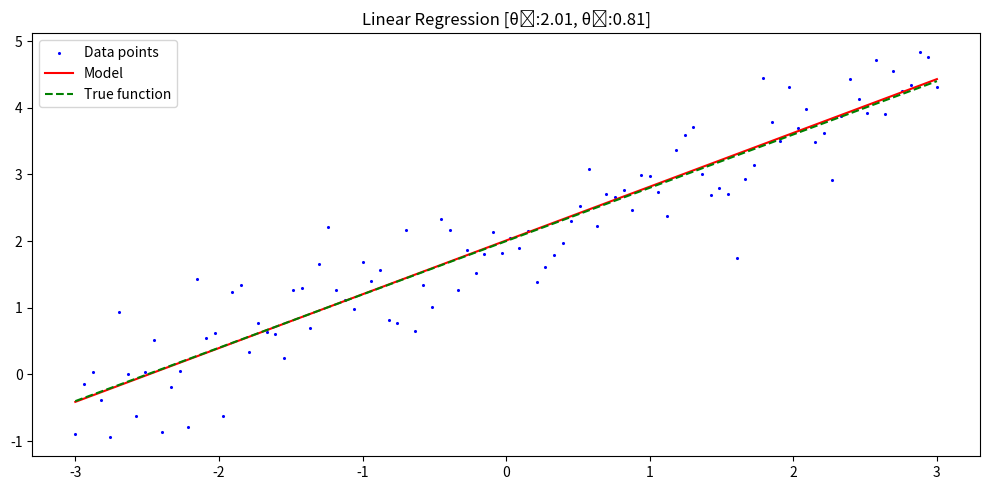

Python code for this plot:
import numpy as np
import matplotlib.pyplot as plt
import os

start_time = os.times()[4]
def f_true ( x ) :
    return 2 + 0.8 * x

# Add after f_true definition
def h(x, theta):
    return theta[0] + theta[1] * x

# dataset {( x , y ) }
xs = np . linspace ( -3 , 3 , 100)
ys = np . array ( [ f_true ( x ) + np . random . randn () *0.5 for x in xs ])
X = np.vstack([np.ones_like(xs), xs]).T  # Add bias term
tht = np.linalg.inv(X.T @ X) @ X.T @ ys

def print_modelo ( theta , xs , ys ) :
    _, ax = plt.subplots(1, 1, figsize=(10, 5))
    
    ax.scatter(xs, ys, color='blue', label='Data points', s=1.5)
    y_pred = [h(x, theta) for x in xs]
    y_true = [f_true(x) for x in xs]
    ax.plot(xs, y_pred, 'r-', label='Model')
    ax.plot(xs, y_true, 'g--', label='True function')
    ax.legend()
    ax.set_title(f"Linear Regression [θ₀:{theta[0]:.2f}, θ₁:{theta[1]:.2f}]")
    
    plt.tight_layout()
    plt.show()

finish_time = (os.times()[4] - start_time)
print(f"{finish_time:.2f} seconds")
print_modelo(tht,xs,ys)          